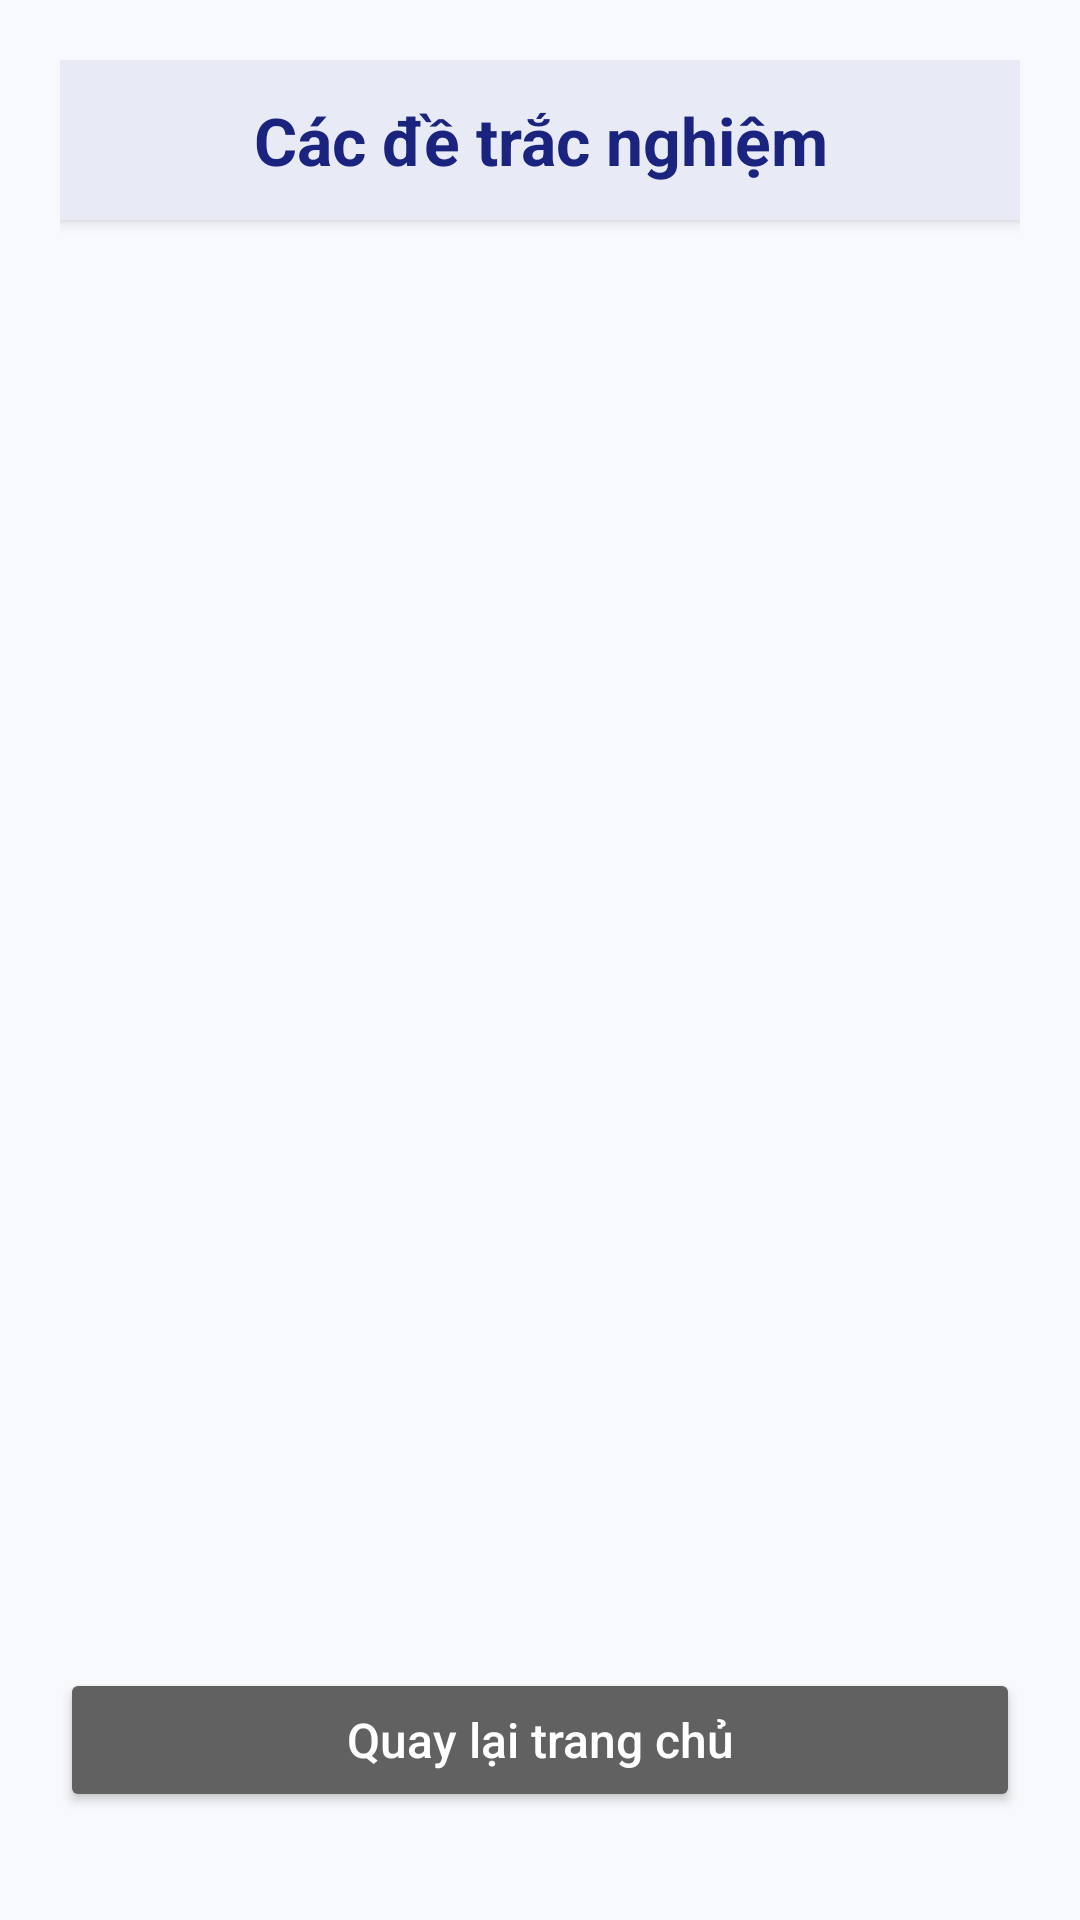

Layout XML and referenced resources for this Android screen:
<!-- AndroidManifest.xml: application theme Theme.MQuizez -->
<!-- res/layout/activity_quiz_list.xml -->
<?xml version="1.0" encoding="utf-8"?>
<RelativeLayout xmlns:android="http://schemas.android.com/apk/res/android"
    android:padding="20dp"
    android:background="#F8F9FC"
    android:layout_width="match_parent"
    android:layout_height="match_parent">

    
    <TextView
        android:id="@+id/tvQuizTitle"
        android:text="Các đề trắc nghiệm"
        android:textSize="22sp"
        android:textStyle="bold"
        android:textColor="#1A237E"
        android:gravity="center"
        android:background="#E8EAF6"
        android:padding="12dp"
        android:elevation="3dp"
        android:layout_marginBottom="12dp"
        android:layout_width="match_parent"
        android:layout_height="wrap_content" />

    
    <androidx.recyclerview.widget.RecyclerView
        android:id="@+id/recyclerViewQuizzes"
        android:layout_below="@id/tvQuizTitle"
        android:layout_above="@id/btnBackHome"
        android:layout_marginTop="10dp"
        android:layout_marginBottom="10dp"
        android:scrollbars="vertical"
        android:layout_width="match_parent"
        android:layout_height="match_parent" />

    
    <Button
        android:id="@+id/btnBackHome"
        android:layout_width="match_parent"
        android:layout_height="wrap_content"
        android:layout_alignParentBottom="true"
        android:layout_centerHorizontal="true"
        android:layout_marginBottom="16dp"
        android:backgroundTint="#616161"
        android:padding="12dp"
        android:text="Quay lại trang chủ"
        android:textAllCaps="false"
        android:textColor="@android:color/white"
        android:textSize="16sp" />




</RelativeLayout>
<!-- resources referenced by this layout -->
<resources>
  <style name="Theme.MQuizez" parent="Base.Theme.MQuizez" />
  <style name="Base.Theme.MQuizez" parent="Theme.Material3.DayNight.NoActionBar">
          
          
      </style>
</resources>
